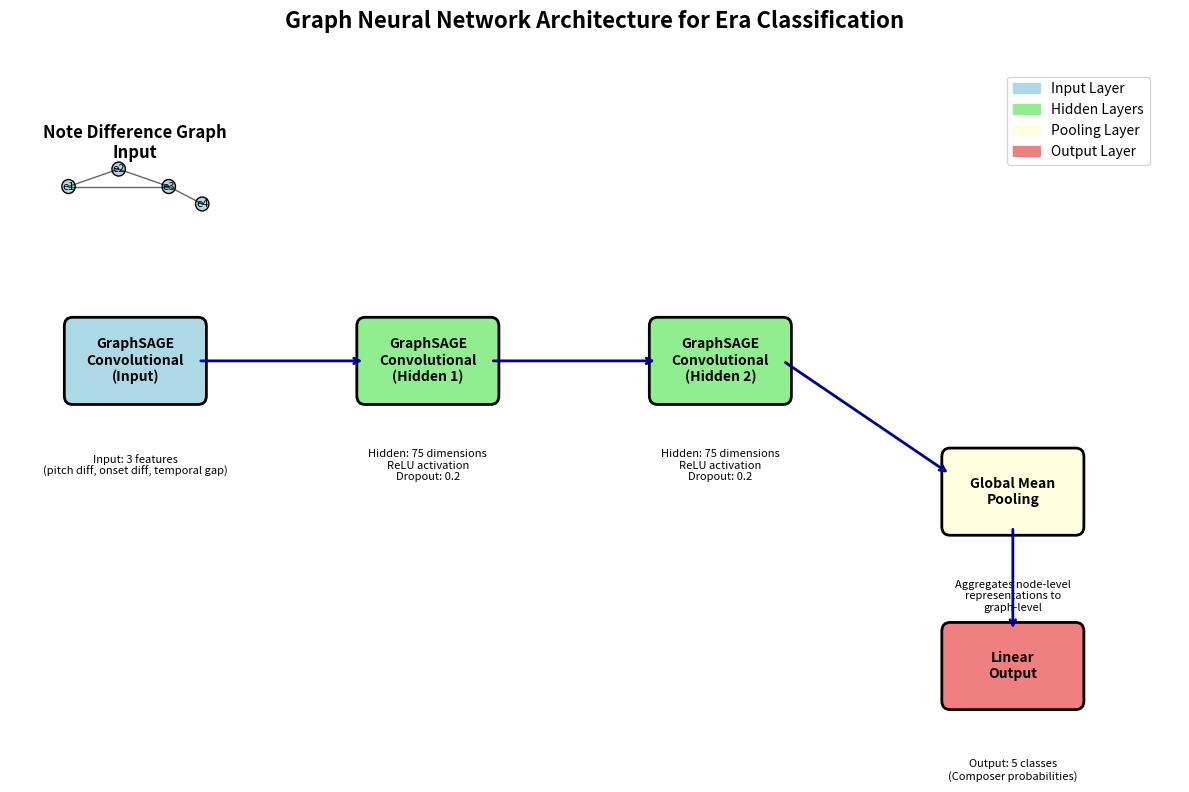

Python code for this plot:
import matplotlib.pyplot as plt
import matplotlib.patches as mpatches
from matplotlib.patches import FancyBboxPatch, Rectangle
import numpy as np

fig, ax = plt.subplots(1, 1, figsize=(12, 8))

# Define layer positions and sizes
layer_width = 1.5
layer_height = 0.8
spacing = 2.5

# Layer positions (x, y)
positions = [
    (1, 4),  # Input Layer
    (4.5, 4),  # Hidden Layer 1
    (8, 4),  # Hidden Layer 2
    (11.5, 2.5),  # Global Mean Pooling
    (11.5, 0.5)  # Linear Output
]

# Layer labels and details
layers = [
    ("GraphSAGE\nConvolutional\n(Input)", "Input: 3 features\n(pitch diff, onset diff, temporal gap)", 'lightblue'),
    ("GraphSAGE\nConvolutional\n(Hidden 1)", "Hidden: 75 dimensions\nReLU activation\nDropout: 0.2", 'lightgreen'),
    ("GraphSAGE\nConvolutional\n(Hidden 2)", "Hidden: 75 dimensions\nReLU activation\nDropout: 0.2", 'lightgreen'),
    ("Global Mean\nPooling", "Aggregates node-level\nrepresentations to\ngraph-level", 'lightyellow'),
    ("Linear\nOutput", "Output: 5 classes\n(Composer probabilities)", 'lightcoral')
]

# Draw layers
for i, ((x, y), (title, description, color)) in enumerate(zip(positions, layers)):
    # Main layer box
    layer_box = FancyBboxPatch((x - layer_width / 2, y - layer_height / 2),
                               layer_width, layer_height,
                               boxstyle="round,pad=0.1",
                               facecolor=color,
                               edgecolor='black',
                               linewidth=2)
    ax.add_patch(layer_box)

    # Layer title
    ax.text(x, y, title, ha='center', va='center',
            fontsize=10, fontweight='bold', wrap=True)

    # Description below
    ax.text(x, y - 1.2, description, ha='center', va='center',
            fontsize=8, style='italic')

# Draw arrows between layers
arrow_props = dict(arrowstyle='->', lw=2, color='darkblue')

# Input to Hidden 1
ax.annotate('', xy=(positions[1][0] - layer_width / 2, positions[1][1]),
            xytext=(positions[0][0] + layer_width / 2, positions[0][1]),
            arrowprops=arrow_props)

# Hidden 1 to Hidden 2
ax.annotate('', xy=(positions[2][0] - layer_width / 2, positions[2][1]),
            xytext=(positions[1][0] + layer_width / 2, positions[1][1]),
            arrowprops=arrow_props)

# Hidden 2 to Pooling
ax.annotate('', xy=(positions[3][0] - layer_width / 2, positions[3][1] + layer_height / 4),
            xytext=(positions[2][0] + layer_width / 2, positions[2][1]),
            arrowprops=arrow_props)

# Pooling to Output
ax.annotate('', xy=(positions[4][0], positions[4][1] + layer_height / 2),
            xytext=(positions[3][0], positions[3][1] - layer_height / 2),
            arrowprops=arrow_props)

# Add graph representation on the left
graph_x, graph_y = 1, 6.5
ax.text(graph_x, graph_y, 'Note Difference Graph\nInput',
        ha='center', va='center', fontsize=12, fontweight='bold')

# Simple graph visualization
node_positions = [(0.2, 6), (0.8, 6.2), (1.4, 6), (1.8, 5.8)]
for i, (nx, ny) in enumerate(node_positions):
    circle = plt.Circle((nx, ny), 0.08, color='lightblue', ec='black')
    ax.add_patch(circle)
    ax.text(nx, ny, f'e{i + 1}', ha='center', va='center', fontsize=8)

# Add some edges
edges = [(0, 1), (1, 2), (2, 3), (0, 2)]
for i, j in edges:
    x1, y1 = node_positions[i]
    x2, y2 = node_positions[j]
    ax.plot([x1, x2], [y1, y2], 'k-', alpha=0.6, linewidth=1)

# Add title
ax.set_title('Graph Neural Network Architecture for Era Classification',
             fontsize=16, fontweight='bold', pad=20)

# Add legend
legend_elements = [
    mpatches.Patch(color='lightblue', label='Input Layer'),
    mpatches.Patch(color='lightgreen', label='Hidden Layers'),
    mpatches.Patch(color='lightyellow', label='Pooling Layer'),
    mpatches.Patch(color='lightcoral', label='Output Layer')
]
ax.legend(handles=legend_elements, loc='upper right', bbox_to_anchor=(0.98, 0.98))

# Set axis properties
ax.set_xlim(-0.5, 13.5)
ax.set_ylim(-0.5, 7.5)
ax.axis('off')

plt.tight_layout()
plt.savefig('gnn_architecture.png', dpi=300, bbox_inches='tight')
plt.show()
